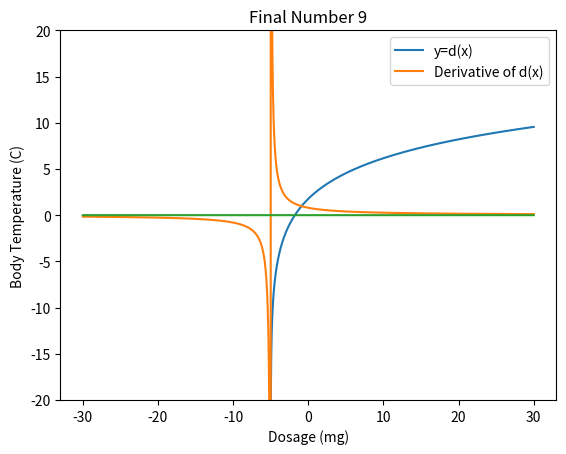

The script that saved this image:
import matplotlib.pyplot 
from matplotlib.pyplot import *
import numpy as np
from numpy import poly1d, linspace

def d(x):
    return 4.0*np.log((x+5.0)/6.0)+2.5

def Dd(x):
    return 4.0/(x+5.0)

x=linspace(-30,30,10000)
y=d(x)
yg=Dd(x)  # These statements define points for plotting.

y0=0*x   # This statement defines the y axis for plotting.

plot (x,y,label ='y=d(x)')
plot (x,yg,label ='Derivative of d(x)')
legend(loc='best')

ylim(-20,20)

plot (x,y0)
xlabel('Dosage (mg)')
ylabel('Body Temperature (C)')
title ('Final Number 9')
show()

